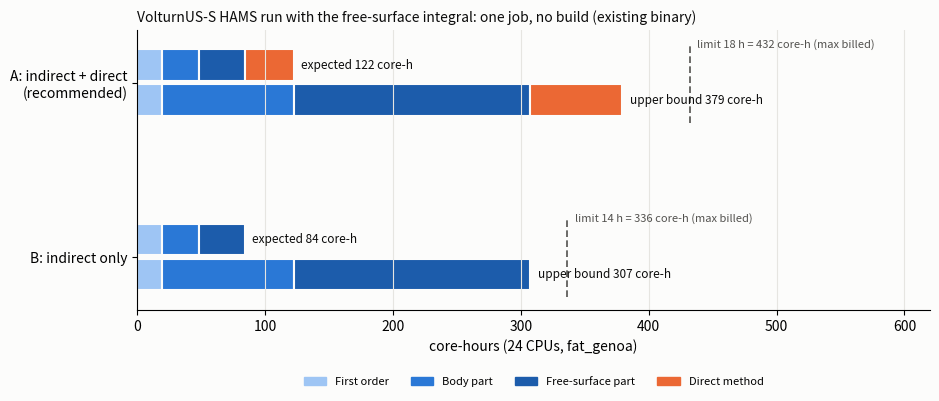

The matplotlib source for this figure: (Note: this script raises an exception after producing the figure.)
"""Cost figure of the VolturnUS-S run (snellius/COST.md). Usage: python -I plot_cost.py OUT_PNG"""
import sys

import matplotlib
matplotlib.use("Agg")
import matplotlib.pyplot as plt

INK, INK2, GRID, SURFACE = "#0b0b0b", "#52514e", "#e6e5e1", "#fcfcfb"
parts = ["First order", "Body part", "Free-surface part", "Direct method"]
colours = ["#9ec5f4", "#2a78d6", "#1c5cab", "#eb6834"]
options = {"A: indirect + direct\n(recommended)": ([0.8, 1.2, 1.5, 1.6], [0.8, 4.3, 7.7, 3.0], 18),
           "B: indirect only": ([0.8, 1.2, 1.5, 0.0], [0.8, 4.3, 7.7, 0.0], 14)}
fig, ax = plt.subplots(figsize=(9.5, 4.2), facecolor=SURFACE)
ax.set_facecolor(SURFACE)
y = 0
labels = []
for name, (exp, upper, limit) in options.items():
    for row, values in ((0, exp), (1, upper)):
        left = 0.0
        for v, c in zip(values, colours):
            if v:
                ax.barh(y - 0.2 * row, v * 24, left=left, height=0.18, color=c, edgecolor=SURFACE, linewidth=1.5)
            left += v * 24
        ax.text(left + 6, y - 0.2 * row, "%s %.0f core-h" % ("expected" if row == 0 else "upper bound", left),
                va="center", fontsize=8.5, color=INK)
    ax.plot([limit * 24] * 2, [y - 0.33, y + 0.13], color=INK2, lw=1.2, ls=(0, (4, 2)))
    ax.text(limit * 24 + 6, y + 0.12, "limit %d h = %d core-h (max billed)" % (limit, limit * 24), fontsize=8,
            color=INK2, va="center")
    labels.append((y - 0.1, name))
    y -= 1.0
ax.set_yticks([p for p, _ in labels])
ax.set_yticklabels([n for _, n in labels])
ax.set_xlabel("core-hours (24 CPUs, fat_genoa)")
ax.set_xlim(0, 620)
ax.grid(axis="x", color=GRID)
for s in ("top", "right"):
    ax.spines[s].set_visible(False)
handles = [plt.Rectangle((0, 0), 1, 1, color=c) for c in colours]
ax.legend(handles, parts, loc="upper center", bbox_to_anchor=(0.5, -0.2), frameon=False, fontsize=8, ncol=4)
ax.set_title("VolturnUS-S HAMS run with the free-surface integral: one job, no build (existing binary)", loc="left",
             fontsize=10, color=INK)
fig.tight_layout()
fig.savefig(sys.argv[1], dpi=150)
